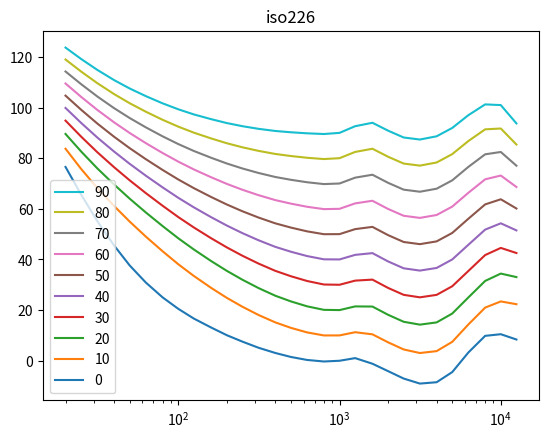

Here is the Python script that generated this plot:
#!/usr/bin/env python3

################## CREDITS: ###########################
# Ported to Python from Jeff Tackett Matlab script:
# https://uk.mathworks.com/matlabcentral/fileexchange/
# 7028-iso-226-equal-loudness-level-contour-signal

#   function [spl, freq] = iso226(phon);
#   %
#   % Generates an Equal Loudness Contour as described in ISO 226
#   %
#   % Usage:  [SPL FREQ] = ISO226(PHON);
#   % 
#   %         PHON is the phon value in dB SPL that you want the equal
#   %           loudness curve to represent. (1phon = 1dB @ 1kHz)
#   %         SPL is the Sound Pressure Level amplitude returned for
#   %           each of the 29 frequencies evaluated by ISO226.
#   %         FREQ is the returned vector of frequencies that ISO226
#   %           evaluates to generate the contour.
#   %
#   % Desc:   This function will return the equal loudness contour for
#   %         your desired phon level.  The frequencies evaulated in this
#   %         function only span from 20Hz - 12.5kHz, and only 29 selective
#   %         frequencies are covered.  This is the limitation of the ISO
#   %         standard.
#   %
#   %         In addition the valid phon range should be 0 - 90 dB SPL.
#   %         Values outside this range do not have experimental values
#   %         and their contours should be treated as inaccurate.
#   %
#   %         If more samples are required you should be able to easily
#   %         interpolate these values using spline().
#   %
#   % Author: Jeff Tackett 03/01/05
#   
#   
#   
#   %                /---------------------------------------\
#   %%%%%%%%%%%%%%%%%          TABLES FROM ISO226             %%%%%%%%%%%%%%%%%
#   %                \---------------------------------------/
#   f = [20 25 31.5 40 50 63 80 100 125 160 200 250 315 400 500 630 800 ...
#        1000 1250 1600 2000 2500 3150 4000 5000 6300 8000 10000 12500];
#   
#   af = [0.532 0.506 0.480 0.455 0.432 0.409 0.387 0.367 0.349 0.330 0.315 ...
#         0.301 0.288 0.276 0.267 0.259 0.253 0.250 0.246 0.244 0.243 0.243 ...
#         0.243 0.242 0.242 0.245 0.254 0.271 0.301];
#   
#   Lu = [-31.6 -27.2 -23.0 -19.1 -15.9 -13.0 -10.3 -8.1 -6.2 -4.5 -3.1 ...
#          -2.0  -1.1  -0.4   0.0   0.3   0.5   0.0 -2.7 -4.1 -1.0  1.7 ...
#           2.5   1.2  -2.1  -7.1 -11.2 -10.7  -3.1];
#   
#   Tf = [ 78.5  68.7  59.5  51.1  44.0  37.5  31.5  26.5  22.1  17.9  14.4 ...
#          11.4   8.6   6.2   4.4   3.0   2.2   2.4   3.5   1.7  -1.3  -4.2 ...
#          -6.0  -5.4  -1.5   6.0  12.6  13.9  12.3];
#   %%%%%%%%%%%%%%%%%%%%%%%%%%%%%%%%%%%%%%%%%%%%%%%%%%%%%%%%%%%%%%%%%%%%%%%%%%%    
#   
#   %Error Trapping
#   if((phon < 0) | (phon > 90))
#       disp('Phon value out of bounds!')
#       spl = 0;
#       freq = 0;
#   else
#       %Setup user-defined values for equation
#       Ln = phon;
#   
#       %Deriving sound pressure level from loudness level (iso226 sect 4.1)
#       Af=4.47E-3 * (10.^(0.025*Ln) - 1.15) + (0.4*10.^(((Tf+Lu)/10)-9 )).^af;
#       Lp=((10./af).*log10(Af)) - Lu + 94;
#   
#       %Return user data
#       spl = Lp;  
#       freq = f;
#   end

import numpy as np
from matplotlib import pyplot as plt

f = np.array( [20, 25, 31.5, 40, 50, 63, 80, 100, 125, 160, 200, 250, 315, 400, 500, 630, 800,
              1000, 1250, 1600, 2000, 2500, 3150, 4000, 5000, 6300, 8000, 10000, 12500] )

af = np.array( [0.532, 0.506, 0.480, 0.455, 0.432, 0.409, 0.387, 0.367, 0.349, 0.330, 0.315, 
                0.301, 0.288, 0.276, 0.267, 0.259, 0.253, 0.250, 0.246, 0.244, 0.243, 0.243,
                0.243, 0.242, 0.242, 0.245, 0.254, 0.271, 0.301] )

Lu = np.array( [-31.6, -27.2, -23.0, -19.1, -15.9, -13.0, -10.3, -8.1, -6.2, -4.5, -3.1,
                -2.0,  -1.1,  -0.4,   0.0,   0.3,  0.5,    0.0,  -2.7, -4.1, -1.0,  1.7,
                2.5,   1.2,   -2.1,  -7.1,  -11.2, -10.7, -3.1] )

Tf = np.array( [78.5, 68.7, 59.5, 51.1, 44.0, 37.5, 31.5, 26.5, 22.1, 17.9, 14.4,
                11.4, 8.6,   6.2,  4.4,  3.0,  2.2,  2.4, 3.5,   1.7, -1.3, -4.2,
                -6.0, -5.4,  -1.5,  6.0, 12.6, 13.9, 12.3] )


def iso226(phon):
    if phon < 0 or phon > 90:

        print('Phon value out of bounds!')
        spl = 0;
        freq = 0;
    else:

        # Setup user-defined values for equation
        Ln = phon;
    
        # Deriving sound pressure level from loudness level (iso226 sect 4.1)
        Af = 4.47E-3 * (10**(0.025 * Ln) - 1.15) + ( 0.4 * 10**(((Tf+Lu)/10)-9) ) ** af
        Lp = ((10 / af) * np.log10(Af)) - Lu + 94
    
    # Return user data
    spl = Lp;  
    freq = f;
    return freq, spl

if __name__ == '__main__':


    fig = plt.figure()
    ax = fig.add_subplot(1, 1, 1)

    for phon in range(0, 100, 10):
    
        freq, mag = iso226(phon)
        ax.semilogx(freq, mag, label=str(phon))

    ax.legend( loc="center", bbox_to_anchor=(1.15, 1.05) )
    handles, labels = ax.get_legend_handles_labels()
    ax.legend(handles[::-1], labels[::-1])

    ax.set_title("iso226")

    plt.show()
